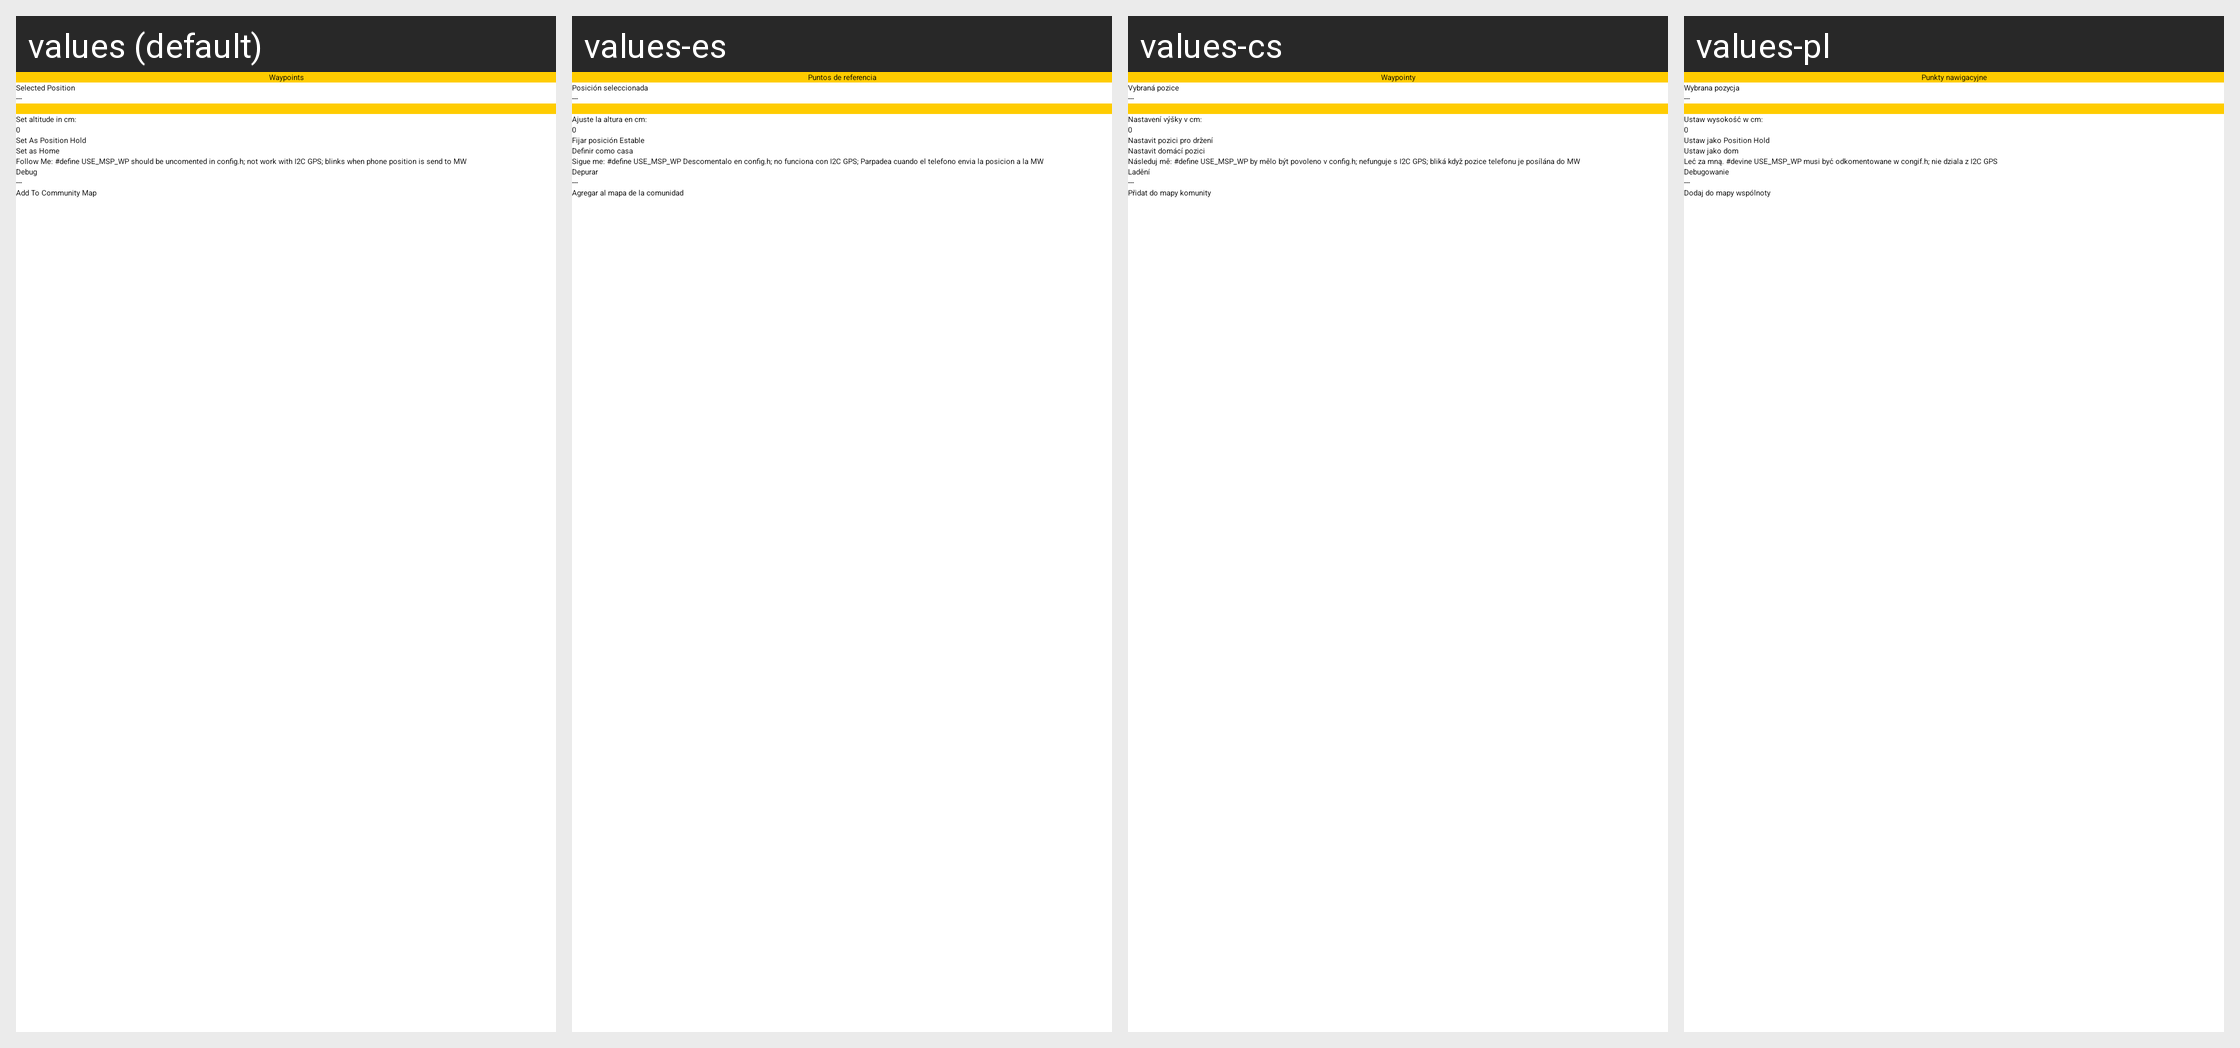

For this localized Android screen grid, give each drawn string resource with its value in every locale shown.
Android screen res/layout/waypoint_layout.xml rendered under 4 locales, left to right: values (default), values-es, values-cs, values-pl. Device: Nexus 5 (rendered at 1080×1920; each locale shown at half size, 540×960, under a caption strip naming it); theme AppTheme.
Other locales in the repository, not shown: values-ca, values-cz, values-de, values-el, values-fr, values-hu, values-it, values-nl, values-pt, values-ru, values-sl, values-sv, values-uk, values-zh, values-zh-rCN, values-zh-rTW.
Strings drawn on this screen, with the default value and each locale's value (text and hints the layout hard-codes, and strings that could not be matched under every locale, appear in the picture but are not listed):

Waypoints
  values: Waypoints
  values-es: Puntos de referencia
  values-cs: Waypointy
  values-pl: Punkty nawigacyjne

SelectedPosition
  values: Selected Position
  values-es: Posición seleccionada
  values-cs: Vybraná pozice
  values-pl: Wybrana pozycja

SetAltitude
  values: Set altitude in cm:
  values-es: Ajuste la altura en cm:
  values-cs: Nastavení výšky v cm:
  values-pl: Ustaw wysokość w cm:

SetAsPositionHold
  values: Set As Position Hold
  values-es: Fijar posición Estable
  values-cs: Nastavit pozici pro držení
  values-pl: Ustaw jako Position Hold

SetAsHome
  values: Set as Home
  values-es: Definir como casa
  values-cs: Nastavit domácí pozici
  values-pl: Ustaw jako dom

FollowMe
  values: Follow Me: #define USE_MSP_WP should be uncomented in config.h; not work with I2C GPS; blinks when phone position is send to MW
  values-es: Sigue me: #define USE_MSP_WP Descomentalo en config.h; no funciona con I2C GPS; Parpadea cuando el telefono envia la posicion a la MW
  values-cs: Následuj mě: #define USE_MSP_WP by mělo být povoleno v config.h; nefunguje s I2C GPS; bliká když pozice telefonu je posílána do MW
  values-pl: Leć za mną. #devine USE_MSP_WP musi być odkomentowane w congif.h; nie dziala z I2C GPS

Debug
  values: Debug
  values-es: Depurar
  values-cs: Ladění
  values-pl: Debugowanie

AddToCommunityMap
  values: Add To Community Map
  values-es: Agregar al mapa de la comunidad
  values-cs: Přidat do mapy komunity
  values-pl: Dodaj do mapy wspólnoty
